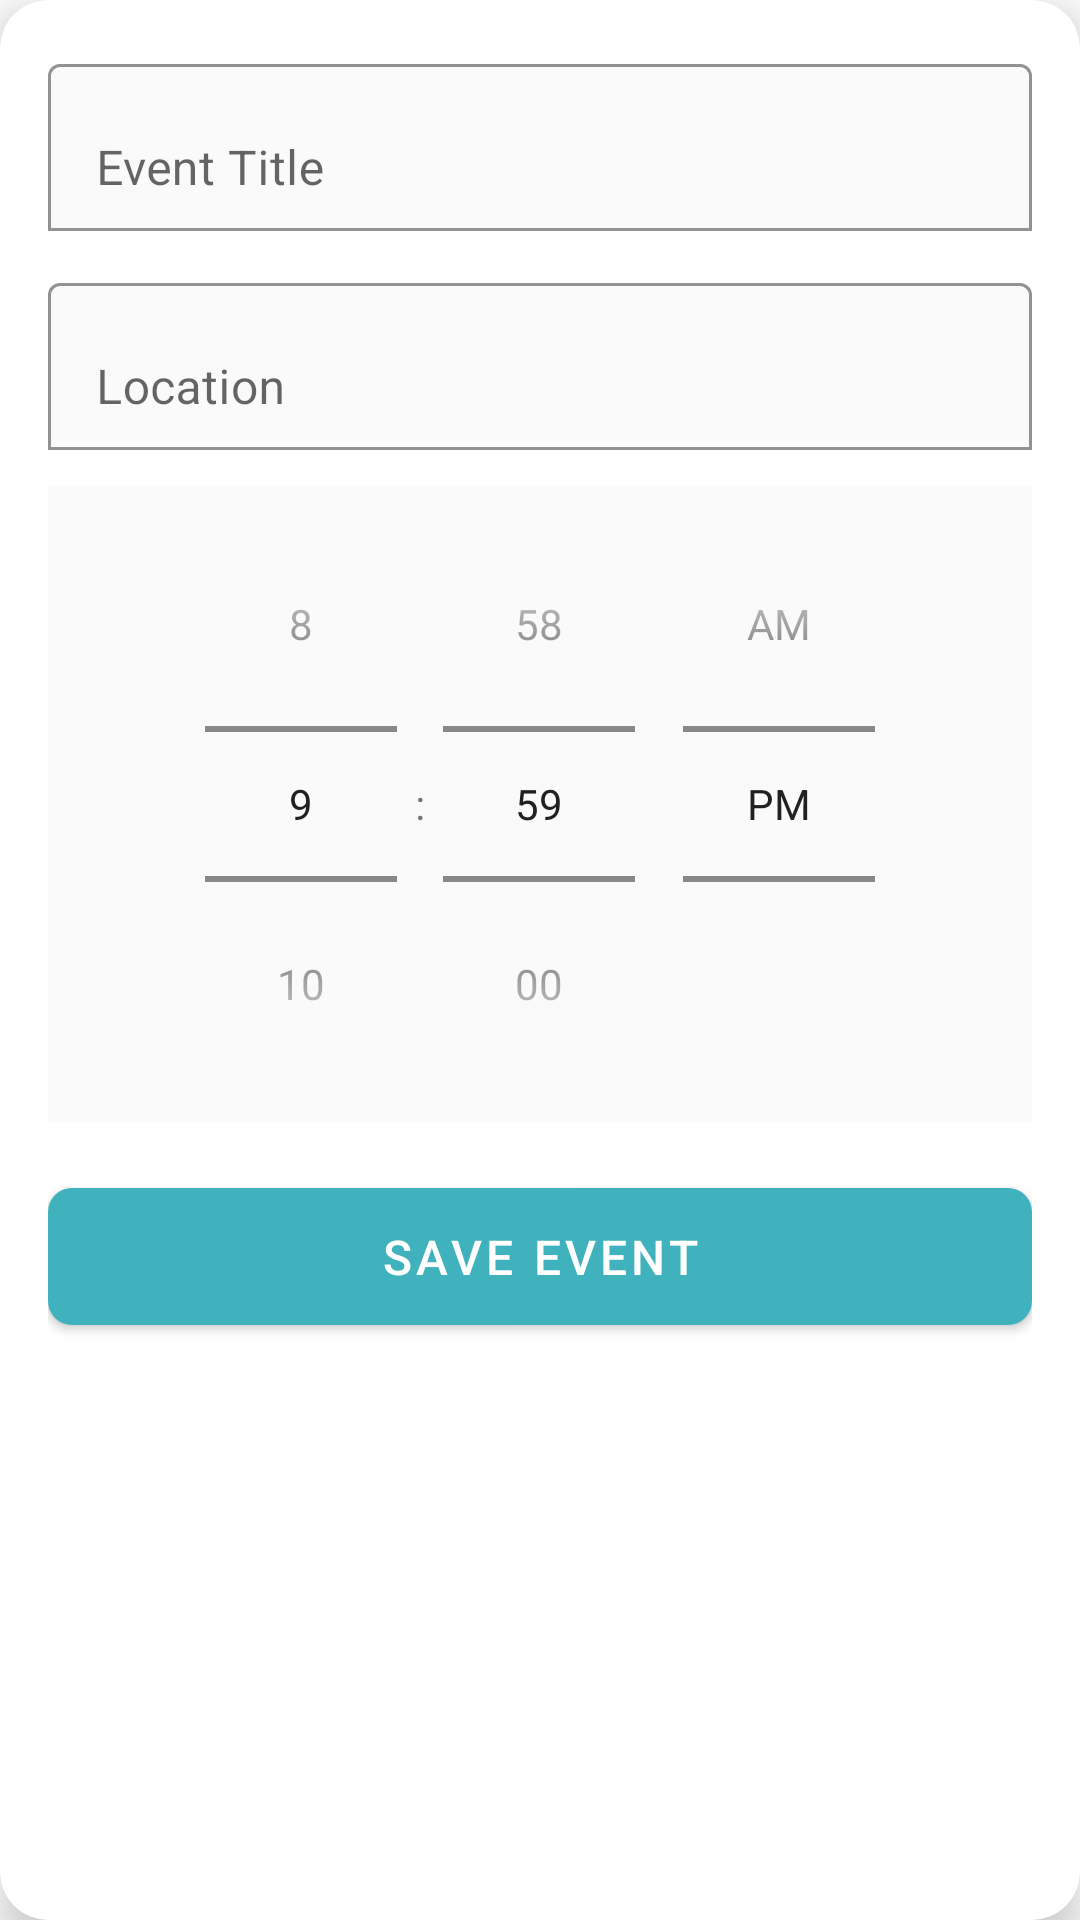

The Android layout XML behind this screen, and the referenced resources:
<!-- AndroidManifest.xml: application theme Theme.Prvoir_Planner.NoActionBar -->
<!-- res/layout/fragment_add_event_dialog.xml -->
<?xml version="1.0" encoding="utf-8"?>
<androidx.cardview.widget.CardView
    xmlns:android="http://schemas.android.com/apk/res/android"
    xmlns:app="http://schemas.android.com/apk/res-auto"
    android:layout_width="match_parent"
    android:layout_height="wrap_content"
    app:cardCornerRadius="16dp"
    app:cardElevation="8dp"
    app:cardBackgroundColor="@color/card_background"
    android:layout_margin="16dp">

    <LinearLayout
        android:layout_width="match_parent"
        android:layout_height="wrap_content"
        android:orientation="vertical"
        android:padding="16dp">

        
        <com.google.android.material.textfield.TextInputLayout
            android:layout_width="match_parent"
            android:layout_height="wrap_content"
            android:hint="Event Title"
            app:hintTextColor="@color/text_secondary"
            app:boxStrokeColor="@color/primary"
            app:boxBackgroundColor="@color/background"
            app:boxBackgroundMode="outline"
            android:layout_marginBottom="12dp">

            <com.google.android.material.textfield.TextInputEditText
                android:id="@+id/eventTitle"
                android:layout_width="match_parent"
                android:layout_height="wrap_content"
                android:textColor="@color/text_primary"
                android:textSize="16sp" />
        </com.google.android.material.textfield.TextInputLayout>

        
        <com.google.android.material.textfield.TextInputLayout
            android:layout_width="match_parent"
            android:layout_height="wrap_content"
            android:hint="Location"
            app:hintTextColor="@color/text_secondary"
            app:boxStrokeColor="@color/primary"
            app:boxBackgroundColor="@color/background"
            app:boxBackgroundMode="outline"
            android:layout_marginBottom="12dp">

            <com.google.android.material.textfield.TextInputEditText
                android:id="@+id/eventLocation"
                android:layout_width="match_parent"
                android:layout_height="wrap_content"
                android:textColor="@color/text_primary"
                android:textSize="16sp" />
        </com.google.android.material.textfield.TextInputLayout>

        
        <TimePicker
            android:id="@+id/eventTime"
            android:layout_width="match_parent"
            android:layout_height="wrap_content"
            android:timePickerMode="spinner"
            android:background="@color/background"
            android:theme="@style/TimePickerTheme"
            android:layout_marginBottom="16dp" />

        
        <com.google.android.material.button.MaterialButton
            android:id="@+id/saveButton"
            android:layout_width="match_parent"
            android:layout_height="wrap_content"
            android:text="Save Event"
            android:textSize="16sp"
            android:textColor="@color/white"
            app:backgroundTint="@color/primary"
            app:cornerRadius="8dp"
            android:padding="12dp"
            android:layout_gravity="center" />
    </LinearLayout>
</androidx.cardview.widget.CardView>
<!-- resources referenced by this layout -->
<resources>
  <color name="background">#FAFAFA</color>
  <color name="card_background">#FFFFFF</color>
  <color name="primary">#3FB2BD</color>
  <color name="text_primary">#212121</color>
  <color name="text_secondary">#757575</color>
  <color name="white">#FFFFFFFF</color>
  <style name="TimePickerTheme" parent="Theme.MaterialComponents.Light">
          <item name="colorPrimary">@color/primary</item> 
          <item name="colorAccent">@color/accent</item> 
          <item name="android:textColorPrimary">@color/text_primary</item> 
          <item name="android:textColorSecondary">@color/text_secondary</item> 
      </style>
  <style name="Theme.Prvoir_Planner.NoActionBar" parent="Theme.MaterialComponents.Light.NoActionBar">
          
      </style>
  <color name="accent">#FF5722</color>
</resources>
